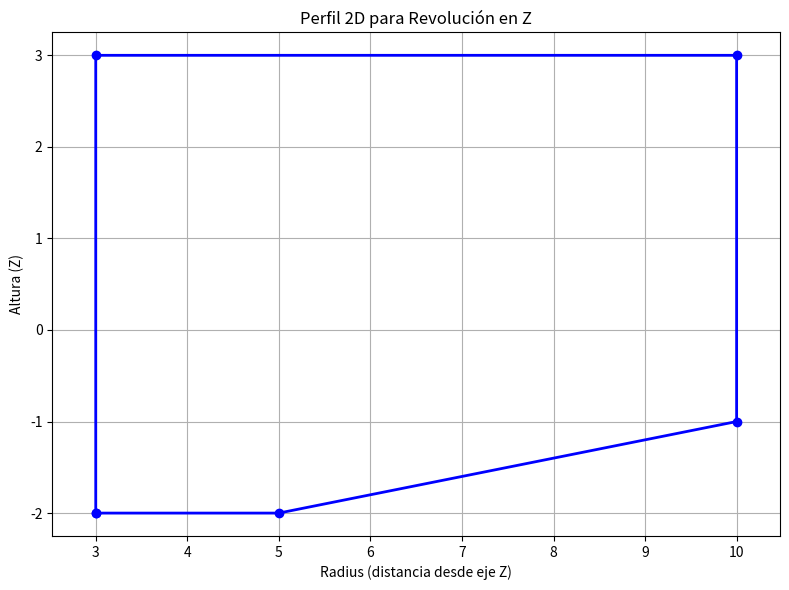

The script that saved this image:
import numpy as np
import matplotlib.pyplot as plt
from mpl_toolkits.mplot3d import Axes3D
import os

def generate_revolution_solid_stl(points, filename="revolution_solid.stl", num_segments=36, visualize=False, save_plot_path=None):
    """
    Generates a solid of revolution around Z-axis from 3D points and saves it as an STL file.
    
    Parameters:
    -----------
    points : list or np.array
        List of points in format [(x1,y1,z1), (x2,y2,z2), ...] or numpy array Nx3
    filename : str
        Name of the STL file to generate
    num_segments : int
        Number of segments for revolution (more segments = smoother surface)
    visualize : bool
        If True, displays plots of the profile and solid
    save_plot_path : str, optional
        Directory path where to save the profile plot. If None, saves in current directory.
    
    Returns:
    --------
    dict : Information about the generated solid
    """
    
    # Convert points to numpy array if necessary
    if isinstance(points, list):
        points = np.array(points)
    
    def _generate_closed_profile(pts):
        """Generate a closed profile from the given points"""
        # Sort points by Z coordinate (height)
        sorted_points = pts[np.argsort(pts[:, 2])]
        
        # Create closed profile using distance from Z-axis as radius and Z as height
        # Calculate radius from Z-axis: r = sqrt(x² + y²)
        radii = np.sqrt(sorted_points[:, 0]**2 + sorted_points[:, 1]**2)
        heights = sorted_points[:, 2]
        
        profile = np.column_stack([radii, heights])  # [radius, height]
        
        # Close the profile if necessary
        if not np.allclose(profile[0], profile[-1]):
            profile = np.vstack([profile, profile[0]])
        
        return profile
    
    def _create_revolution_solid(profile, num_seg):
        """Create a solid of revolution around Z-axis from the given profile"""
        vertices = []
        triangles = []
        
        # Generate angles for revolution around Z-axis
        angles = np.linspace(0, 2*np.pi, num_seg + 1)
        
        # Generate vertices
        for i, angle in enumerate(angles[:-1]):  # Exclude the last duplicate point
            cos_a = np.cos(angle)
            sin_a = np.sin(angle)
            
            for j, point in enumerate(profile):
                radius, height = point
                x = radius * cos_a
                y = radius * sin_a
                z = height
                vertices.append([x, y, z])
        
        vertices = np.array(vertices)
        
        # Generate triangles
        num_profile_points = len(profile)
        
        for i in range(num_seg):
            i_next = (i + 1) % num_seg
            
            for j in range(num_profile_points - 1):
                # Vertex indices
                v1 = i * num_profile_points + j
                v2 = i * num_profile_points + (j + 1)
                v3 = i_next * num_profile_points + j
                v4 = i_next * num_profile_points + (j + 1)
                
                # Create two triangles per quadrilateral
                triangles.append([v1, v2, v3])
                triangles.append([v2, v4, v3])
        
        return vertices, np.array(triangles)
    
    def _calculate_normal(v1, v2, v3):
        """Calculate the normal of a triangle"""
        edge1 = v2 - v1
        edge2 = v3 - v1
        normal = np.cross(edge1, edge2)
        norm_magnitude = np.linalg.norm(normal)
        if norm_magnitude > 1e-10:
            return normal / norm_magnitude
        else:
            return np.array([0, 0, 1])  # Default normal
    
    def _save_stl(vertices, triangles, fname):
        """Save the solid in STL format"""
        with open(fname, 'w') as f:
            f.write("solid revolution_solid\n")
            
            for tri in triangles:
                v1, v2, v3 = vertices[tri[0]], vertices[tri[1]], vertices[tri[2]]
                normal = _calculate_normal(v1, v2, v3)
                
                f.write(f"  facet normal {normal[0]:.6f} {normal[1]:.6f} {normal[2]:.6f}\n")
                f.write("    outer loop\n")
                f.write(f"      vertex {v1[0]:.6f} {v1[1]:.6f} {v1[2]:.6f}\n")
                f.write(f"      vertex {v2[0]:.6f} {v2[1]:.6f} {v2[2]:.6f}\n")
                f.write(f"      vertex {v3[0]:.6f} {v3[1]:.6f} {v3[2]:.6f}\n")
                f.write("    endloop\n")
                f.write("  endfacet\n")
            
            f.write("endsolid revolution_solid\n")
    
    def _visualize_profile_and_solid(profile, vertices, triangles, save_path=None):
        """Visualize the 2D profile and optionally save it"""
        fig = plt.figure(figsize=(8, 6))
        
        # 2D Profile only
        ax = fig.add_subplot(111)
        ax.plot(profile[:, 0], profile[:, 1], 'b-', linewidth=2, marker='o')
        ax.set_xlabel('Radius (distancia desde eje Z)')
        ax.set_ylabel('Altura (Z)')
        ax.set_title('Perfil 2D para Revolución en Z')
        ax.grid(True)
        ax.axis('equal')
        
        plt.tight_layout()
        
        # Save the plot if save_path is provided
        if save_path:
            plot_filename = os.path.join(save_path, "profile_plot.png")
            plt.savefig(plot_filename, dpi=300, bbox_inches='tight')
            print(f"Gráfico del perfil guardado en: {plot_filename}")
        
        if visualize:
            plt.show()
        else:
            plt.close()  # Close the figure to free memory if not showing
    
    # Validate input
    if points.shape[1] != 3:
        raise ValueError("Points must have 3 coordinates (x, y, z)")
    
    # Generate closed profile
    profile = _generate_closed_profile(points)
    
    # Create revolution solid
    vertices, triangles = _create_revolution_solid(profile, num_segments)
    
    # Save as STL
    _save_stl(vertices, triangles, filename)
    
    # Visualize and/or save plot
    _visualize_profile_and_solid(profile, vertices, triangles, save_path=save_plot_path)
    
    # Get file information
    file_size = os.path.getsize(filename) if os.path.exists(filename) else 0
    
    # Return information
    return {
        'filename': filename,
        'num_vertices': len(vertices),
        'num_triangles': len(triangles),
        'file_size_bytes': file_size,
        'vertices': vertices,
        'triangles': triangles,
        'profile': profile,
        'original_points': points
    }


# Example usage
if __name__ == "__main__":
    # Points given as vectors
    P = np.array([
        [3, 0, -2],   # P1
        [5, 0, -2],   # P2
        [10, 0, -1],  # P3
        [10, 0, 3],   # P4
        [3, 0, 3]     # P5
    ])
    
    print("Original points:")
    for i, point in enumerate(P, 1):
        print(f"P{i}: [{point[0]}, {point[1]}, {point[2]}]")
    
    print("\nRadios calculados desde el eje Z:")
    for i, point in enumerate(P, 1):
        radius = np.sqrt(point[0]**2 + point[1]**2)
        print(f"P{i}: radio = {radius:.2f}, altura = {point[2]}")
    
    # Generate revolution solid
    result = generate_revolution_solid_stl(
        points=P,
        filename="my_solid_z_axis.stl",
        num_segments=36,
        visualize=True
    )
    
    print(f"\nResult:")
    print(f"- File: {result['filename']}")
    print(f"- Vertices: {result['num_vertices']:,}")
    print(f"- Triangles: {result['num_triangles']:,}")
    print(f"- Size: {result['file_size_bytes']:,} bytes")
    print(f"- STL file created successfully!")
    print(f"- Revolución generada alrededor del eje Z")
